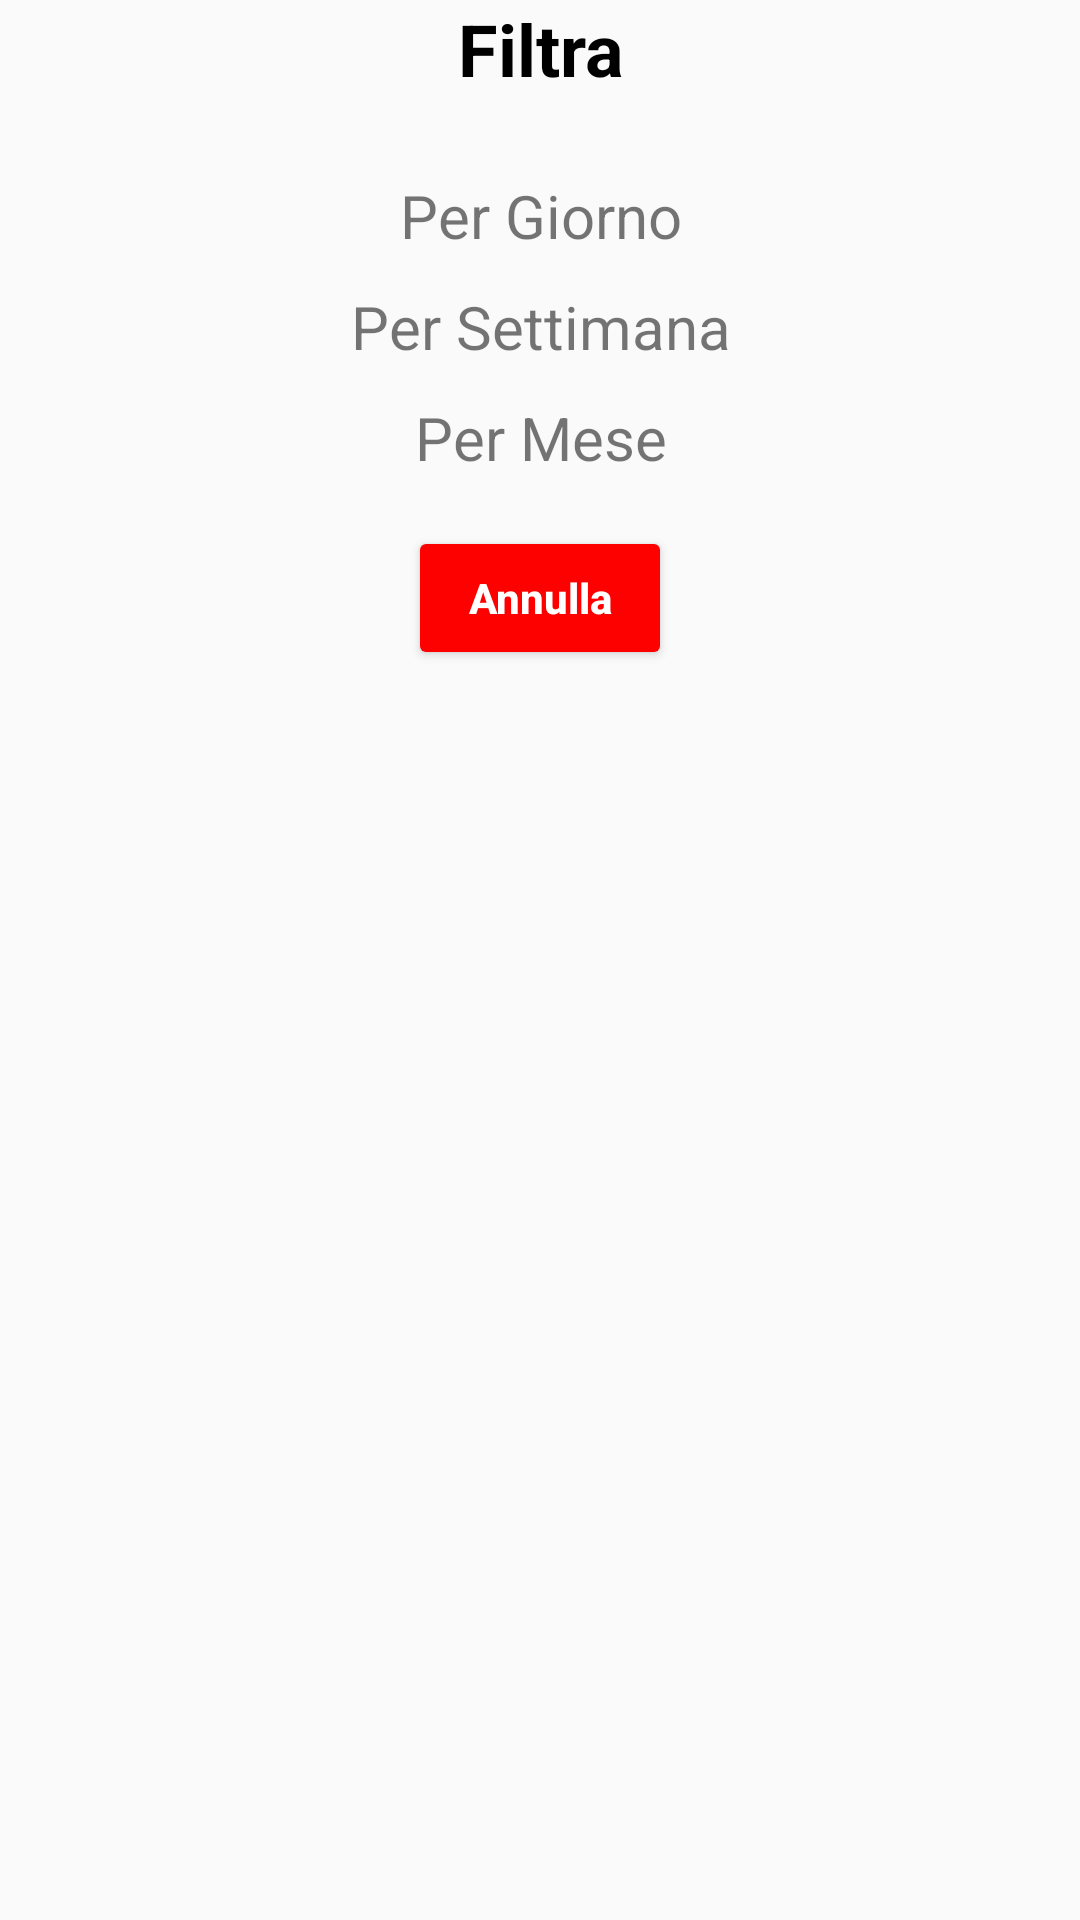

The Android layout XML behind this screen, and the referenced resources:
<!-- AndroidManifest.xml: application theme AppTheme -->
<!-- res/layout/filtra_eventi.xml -->
<?xml version="1.0" encoding="utf-8"?>
<LinearLayout xmlns:android="http://schemas.android.com/apk/res/android"
    android:layout_width="match_parent"
    android:layout_height="wrap_content"
    android:layout_marginLeft="@dimen/padding_left_recensioni_text"
    android:layout_marginTop="@dimen/activity_vertical_margin"
    android:layout_marginRight="@dimen/padding_left_recensioni_text"
    android:layout_marginBottom="@dimen/activity_vertical_margin"
    android:orientation="vertical"
    android:paddingBottom="@dimen/activity_vertical_margin">

    <TextView
        android:id="@+id/titolo_filter_eventi_choose"
        android:layout_width="match_parent"
        android:layout_height="wrap_content"
        android:layout_marginBottom="@dimen/activity_vertical_margin"
        android:text="@string/filtra"
        android:textAlignment="center"
        android:textColor="#000000"
        android:textSize="24sp"
        android:textStyle="bold" />

    <TextView
        android:id="@+id/giorno_choose"
        android:layout_width="match_parent"
        android:layout_height="wrap_content"
        android:layout_marginTop="@dimen/padding_left_recensioni_text"
        android:text="@string/eventi_giorno"
        android:textAlignment="center"
        android:textSize="20sp" />

    <TextView
        android:id="@+id/settimana_choose"
        android:layout_width="match_parent"
        android:layout_height="wrap_content"
        android:layout_marginTop="@dimen/padding_left_recensioni_text"
        android:text="@string/eventi_settimana"
        android:textAlignment="center"
        android:textSize="20sp" />

    <TextView
        android:id="@+id/mese_choose"
        android:layout_width="match_parent"
        android:layout_height="wrap_content"
        android:layout_marginTop="@dimen/padding_left_recensioni_text"
        android:text="@string/eventi_mese"
        android:textAlignment="center"
        android:textSize="20sp" />

    <Button
        android:id="@+id/annulla_filter_corsi"
        android:layout_width="wrap_content"
        android:layout_height="wrap_content"
        android:layout_gravity="center_horizontal"
        android:layout_marginTop="@dimen/activity_vertical_margin"
        android:backgroundTint="@color/red"
        android:text="@string/annulla"
        android:textAlignment="center"
        android:textAllCaps="false"
        android:textColor="#FFFFFF"
        android:textStyle="bold" />

</LinearLayout>
<!-- resources referenced by this layout -->
<resources>
  <color name="red">#FD0000</color>
  <dimen name="activity_vertical_margin">16dp</dimen>
  <dimen name="padding_left_recensioni_text">10dp</dimen>
  <string name="annulla">Annulla</string>
  <string name="eventi_giorno">Per Giorno</string>
  <string name="eventi_mese">Per Mese</string>
  <string name="eventi_settimana">Per Settimana</string>
  <string name="filtra">Filtra</string>
  <style name="AppTheme" parent="Theme.AppCompat.Light.NoActionBar">
          
          <item name="colorPrimary">@color/colorPrimary</item>
          <item name="colorPrimaryDark">@color/colorPrimaryDark</item>
          <item name="colorAccent">@color/colorAccent</item>
      </style>
  <color name="colorPrimary">#6200EE</color>
  <color name="colorPrimaryDark">#00574B</color>
  <color name="colorAccent">#D81B60</color>
</resources>
